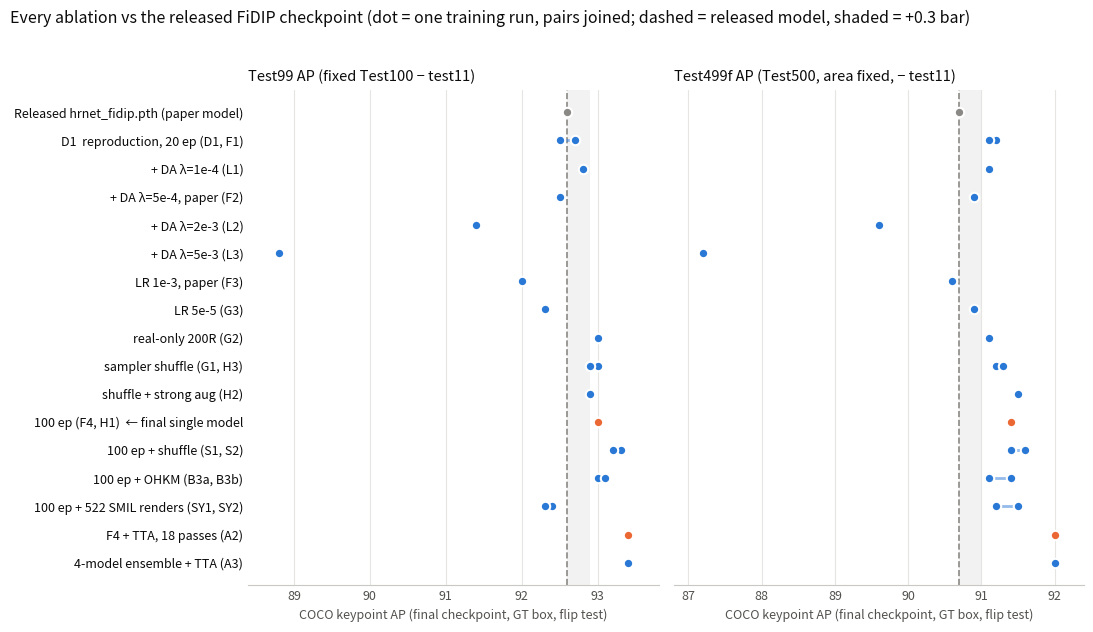

The script that saved this image: (Note: this script raises an exception after producing the figure.)
"""Report Fig. 1 (figures/report/ablation_overview.png). Values = tools/eval_subsets.py output, final_state. Run from project root."""
import matplotlib; matplotlib.use('Agg')
import matplotlib.pyplot as plt
# (label, [(Test99, Test499f) per run], highlight)
rows = [
 ("Released hrnet_fidip.pth (paper model)", [(92.6, 90.7)], 'ref'),
 ("D1  reproduction, 20 ep (D1, F1)", [(92.7, 91.2), (92.5, 91.1)], ''),
 ("+ DA λ=1e-4 (L1)", [(92.8, 91.1)], ''),
 ("+ DA λ=5e-4, paper (F2)", [(92.5, 90.9)], ''),
 ("+ DA λ=2e-3 (L2)", [(91.4, 89.6)], ''),
 ("+ DA λ=5e-3 (L3)", [(88.8, 87.2)], ''),
 ("LR 1e-3, paper (F3)", [(92.0, 90.6)], ''),
 ("LR 5e-5 (G3)", [(92.3, 90.9)], ''),
 ("real-only 200R (G2)", [(93.0, 91.1)], ''),
 ("sampler shuffle (G1, H3)", [(93.0, 91.2), (92.9, 91.3)], ''),
 ("shuffle + strong aug (H2)", [(92.9, 91.5)], ''),
 ("100 ep (F4, H1)  ← final single model", [(93.0, 91.4), (93.0, 91.4)], 'final'),
 ("100 ep + shuffle (S1, S2)", [(93.3, 91.4), (93.2, 91.6)], ''),
 ("100 ep + OHKM (B3a, B3b)", [(93.0, 91.4), (93.1, 91.1)], ''),
 ("100 ep + 522 SMIL renders (SY1, SY2)", [(92.4, 91.5), (92.3, 91.2)], ''),
 ("F4 + TTA, 18 passes (A2)", [(93.4, 92.0)], 'final'),
 ("4-model ensemble + TTA (A3)", [(93.4, 92.0)], ''),
]
BLUE, ORANGE, GRAY, INK, INK2 = '#2a78d6', '#eb6834', '#8a8985', '#0b0b0b', '#52514e'
fig, axes = plt.subplots(1, 2, figsize=(11, 6.4), sharey=True)
y = list(range(len(rows)))[::-1]
for k, (ax, name) in enumerate(zip(axes, ['Test99 AP (fixed Test100 − test11)', 'Test499f AP (Test500, area fixed, − test11)'])):
    ref = rows[0][1][0][k]
    ax.axvline(ref, color=GRAY, lw=1.2, ls='--', zorder=1)
    ax.axvspan(ref - 0.0, ref + 0.3, color=GRAY, alpha=0.10, lw=0, zorder=0)
    for yi, (lab, vals, h) in zip(y, rows):
        c = ORANGE if h == 'final' else (GRAY if h == 'ref' else BLUE)
        xs = [v[k] for v in vals]
        if len(xs) > 1:
            ax.plot([min(xs), max(xs)], [yi, yi], color=c, lw=2, alpha=0.5, zorder=2)
        ax.scatter(xs, [yi] * len(xs), s=46, color=c, edgecolor='white', linewidth=1.5, zorder=3)
    ax.set_title(name, fontsize=10.5, color=INK, loc='left')
    ax.grid(axis='x', color='#e6e5e1', lw=0.8); ax.set_axisbelow(True)
    for s in ['top', 'right', 'left']: ax.spines[s].set_visible(False)
    ax.spines['bottom'].set_color('#c9c8c3'); ax.tick_params(colors=INK2, labelsize=9, length=0)
    ax.set_xlabel('COCO keypoint AP (final checkpoint, GT box, flip test)', fontsize=9, color=INK2)
axes[0].set_xlim(88.4, 93.8); axes[1].set_xlim(86.8, 92.4)
axes[0].set_yticks(y); axes[0].set_yticklabels([r[0] for r in rows], fontsize=9, color=INK)
fig.suptitle('Every ablation vs the released FiDIP checkpoint (dot = one training run, pairs joined; dashed = released model, shaded = +0.3 bar)', fontsize=11.5, color=INK, x=0.01, ha='left')
fig.tight_layout(rect=(0, 0, 1, 0.96))
fig.savefig('figures/report/ablation_overview.png', dpi=150, facecolor='white')
